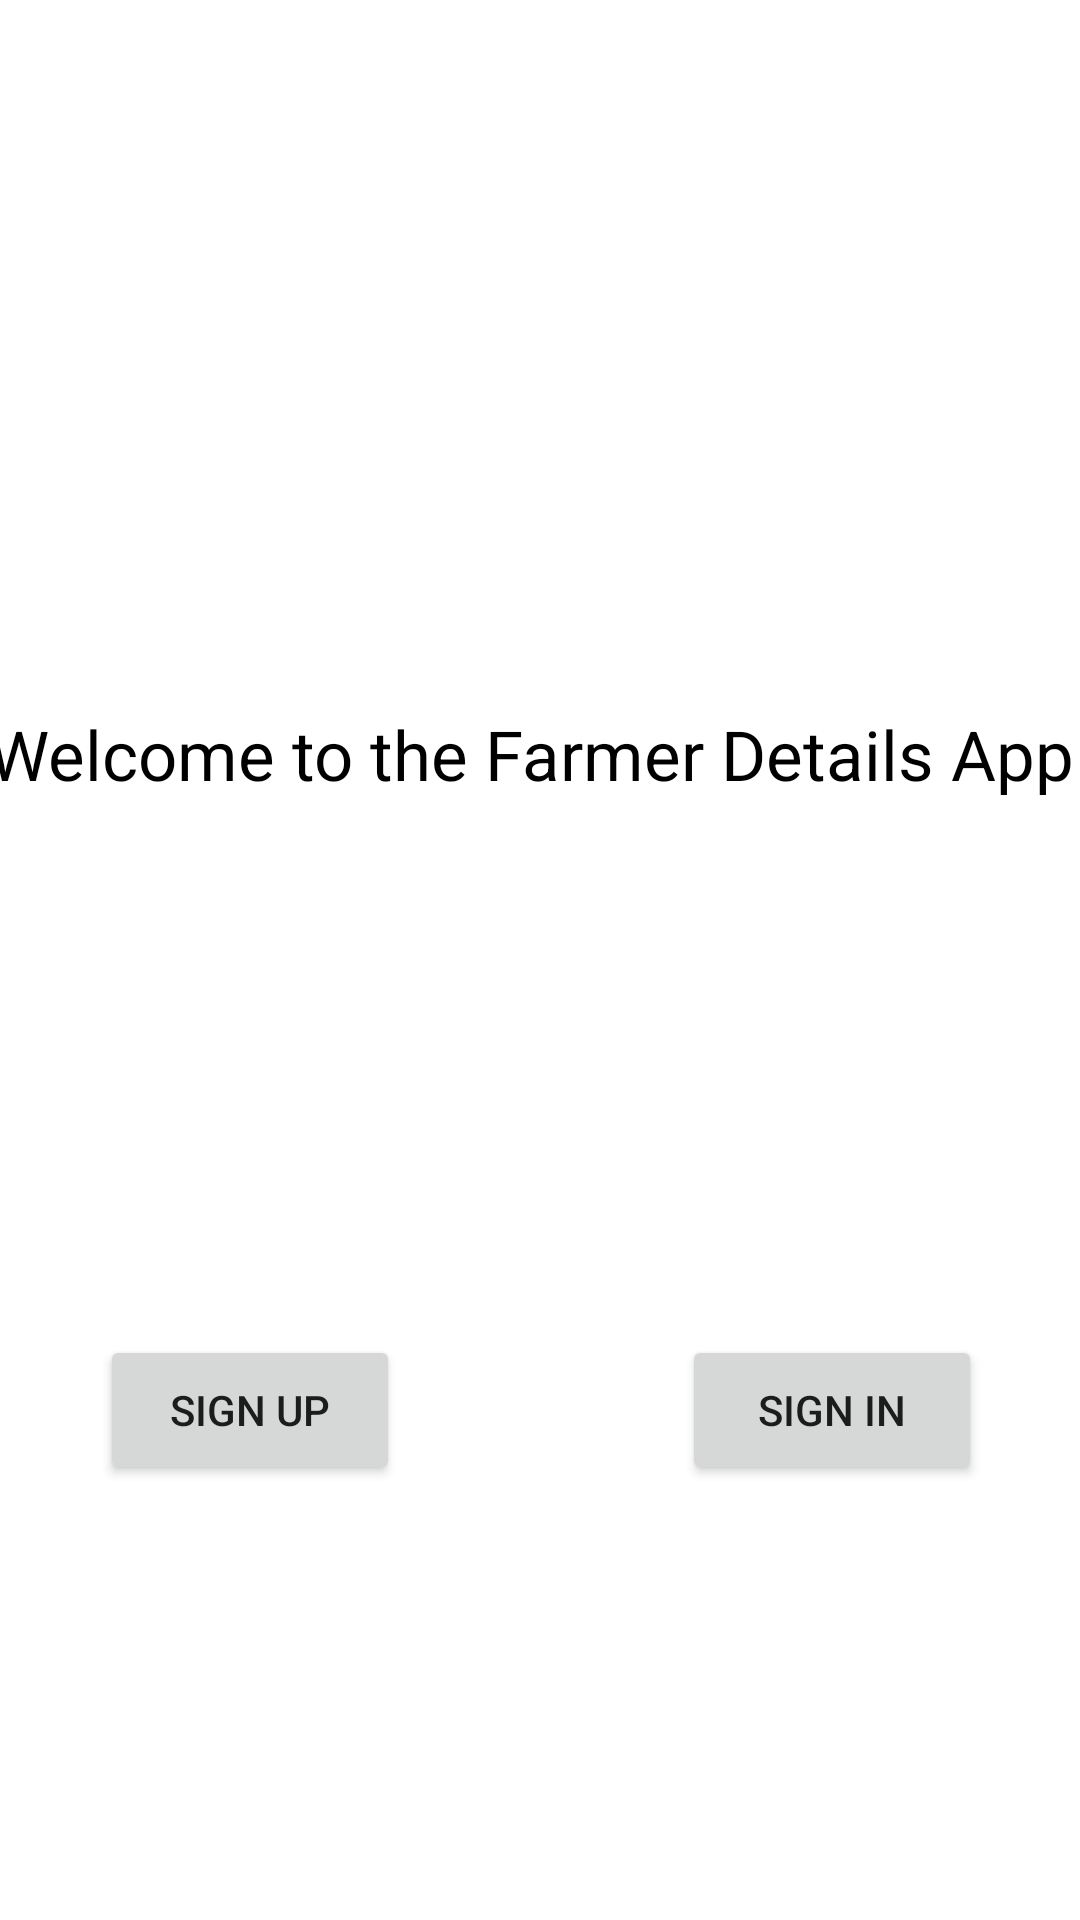

Layout XML and referenced resources for this Android screen:
<!-- AndroidManifest.xml: application theme Theme.FarmersAppNIC -->
<!-- res/layout/activity_main.xml -->
<?xml version="1.0" encoding="utf-8"?>
<androidx.constraintlayout.widget.ConstraintLayout xmlns:android="http://schemas.android.com/apk/res/android"
    xmlns:app="http://schemas.android.com/apk/res-auto"
    xmlns:tools="http://schemas.android.com/tools"
    android:layout_width="match_parent"
    android:layout_height="match_parent"
    android:visibility="visible"
    tools:context=".MainActivity">

    <TextView
        android:id="@+id/WelcometextView"
        android:layout_width="369dp"
        android:layout_height="56dp"
        android:layout_marginBottom="8dp"
        android:text="Welcome to the Farmer Details App"
        android:textColor="@color/black"
        android:textSize="23sp"
        app:layout_constraintBottom_toTopOf="@id/linearlayout"
        app:layout_constraintEnd_toEndOf="parent"
        app:layout_constraintStart_toStartOf="parent"
        app:layout_constraintTop_toBottomOf="@+id/imageView" />


    <ImageView
        android:id="@+id/imageView"
        android:layout_width="wrap_content"
        android:layout_height="wrap_content"
        android:layout_marginStart="170dp"
        android:layout_marginTop="100dp"
        android:layout_marginEnd="170dp"
        android:layout_marginBottom="12dp"
        android:src="@android:drawable/sym_def_app_icon"
        app:layout_constraintBottom_toTopOf="@+id/WelcometextView"
        app:layout_constraintEnd_toEndOf="parent"
        app:layout_constraintStart_toStartOf="parent"
        app:layout_constraintTop_toTopOf="parent" />

    <LinearLayout
        android:id="@+id/linearlayout"
        android:layout_width="388dp"
        android:layout_height="200dp"
        android:layout_marginStart="8dp"
        android:layout_marginTop="8dp"
        android:layout_marginEnd="8dp"
        android:layout_marginBottom="8dp"
        android:orientation="horizontal"
        android:weightSum="2"
        app:layout_constraintBottom_toBottomOf="parent"
        app:layout_constraintEnd_toEndOf="parent"
        app:layout_constraintStart_toStartOf="parent"
        app:layout_constraintTop_toBottomOf="@+id/WelcometextView">


        <RelativeLayout
            android:layout_width="match_parent"
            android:layout_height="match_parent"

            android:layout_weight="1"
            android:padding="20dp">

            <Button
                android:id="@+id/sign_up_button"
                android:layout_width="100dp"
                android:layout_height="50dp"
                android:layout_centerInParent="true"
                android:text="sign up" />

        </RelativeLayout>

        <RelativeLayout
            android:layout_width="match_parent"
            android:layout_height="match_parent"

            android:layout_weight="1"
            android:padding="20dp">

            <Button
                android:id="@+id/sign_in_button"
                android:layout_width="100dp"
                android:layout_height="50dp"
                android:layout_centerInParent="true"
                android:text="sign in" />

        </RelativeLayout>
    </LinearLayout>



</androidx.constraintlayout.widget.ConstraintLayout>
<!-- resources referenced by this layout -->
<resources>
  <style name="Theme.FarmersAppNIC" parent="Theme.MaterialComponents.DayNight.DarkActionBar">
          
          <item name="colorPrimary">@color/purple_500</item>
          <item name="colorPrimaryVariant">@color/purple_700</item>
          <item name="colorOnPrimary">@color/white</item>
          
          <item name="colorSecondary">@color/teal_200</item>
          <item name="colorSecondaryVariant">@color/teal_700</item>
          <item name="colorOnSecondary">@color/black</item>
          
          <item name="android:statusBarColor" tools:targetApi="l">?attr/colorPrimaryVariant</item>
          
      </style>
  <!-- not gathered from this repository: default colours our renderer supplied (Android Studio template values) -->
  <color name="purple_500">#FF6200EE</color>
  <color name="purple_700">#FF3700B3</color>
  <color name="teal_200">#FF03DAC5</color>
  <color name="teal_700">#FF018786</color>
  <color name="black">#FF000000</color>
  <color name="white">#FFFFFFFF</color>
</resources>
